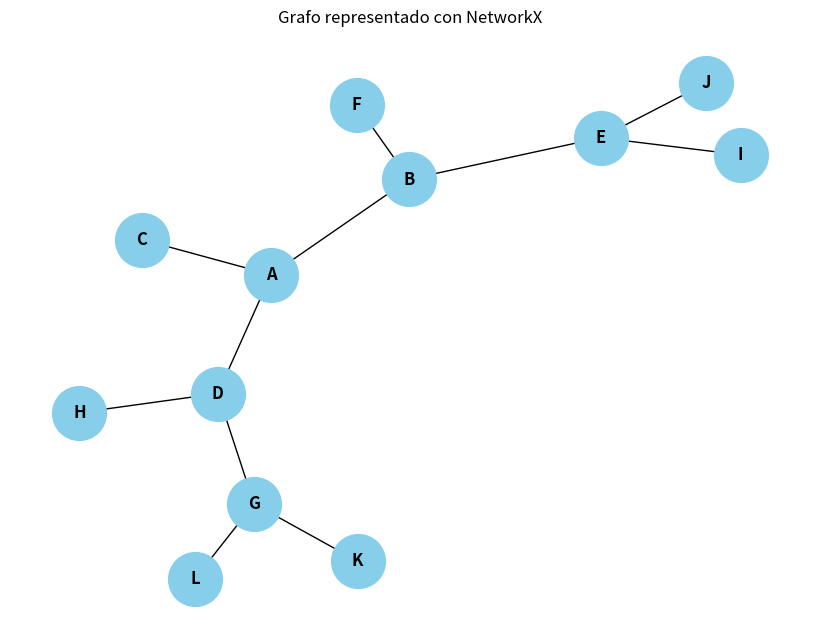

Recreate this plot in Python.
from collections import deque
import matplotlib.pyplot as plt
import networkx as nx

graph = {
    'A': ['B', 'C', 'D'],
    'B': ['E', 'F'],
    'C': [],
    'D': ['G','H' ],
    'E': ['I','J'],
    'F': [],
    'G': ['K', 'L'],
    'H': [],
    'I': [],
    'J': [],
    'K': [],   
    'L': []
}
G = nx.Graph()
for node, neighbors in graph.items():#iteramos por los nodos y sus vecinos
    for neighbor in neighbors:#iteramos por los vecinos
        G.add_edge(node, neighbor)#agregamos la arista al grafo

def bfs(graph, start_node):
    queue = deque([start_node])#inicializamos la cola con el nodo inicial
    proccessed = []
    
    while queue:#mientras la cola
        current_node = queue.popleft()
        #pop left nos va a retornar el primer elemento de la cola

        if current_node not in proccessed:#si el nodo no es parte de los procesados
            proccessed.append(current_node)#lo agegamos a los procesados

            for neighbor in graph[current_node]:#iteramos por los vecinos del nodo actual         
                if neighbor not in proccessed:#si el vecino no es parte de los procesados
                    queue.append(neighbor)#lo agregamos a la cola

    return proccessed#retornamos los nodos procesados
result = bfs(graph, 'A')#llamamos a la funcion bfs con el grafo y el nodo inicial
print ("resultado : ",result) #imprimimos el resultado
plt.figure(figsize=(8, 6))#definimos el tamaño de la figura
pos = nx.spring_layout(G, seed=42)#definimos la posicion de los nodos
nx.draw(G, pos, with_labels=True, node_color='skyblue',#definimos el color de los nodos
        node_size=1500, font_size=12, font_weight='bold')#definimos el tamaño y el estilo de la fuente

plt.title("Grafo representado con NetworkX")
plt.show()                           #
